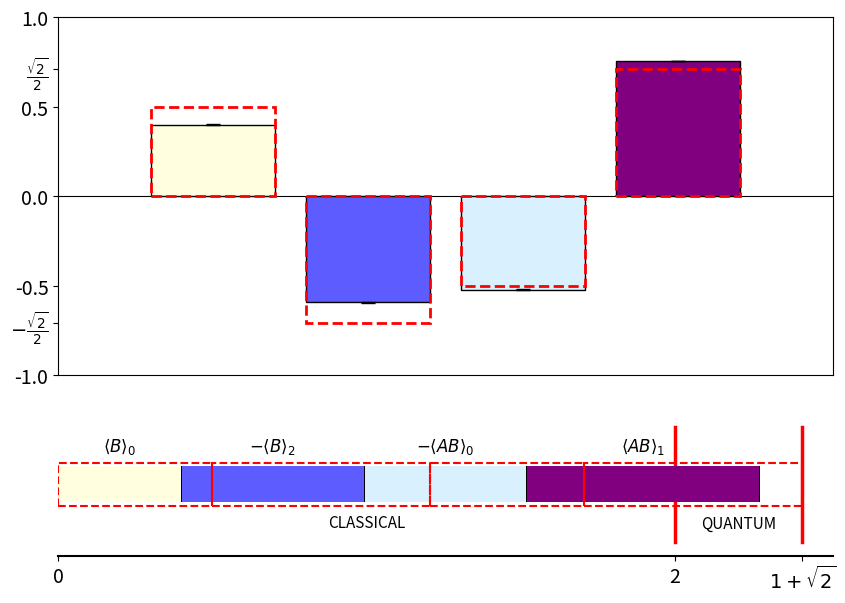

This figure's Python source:
import matplotlib.pyplot as plt
import numpy as np

# --- 1. Setup Data ---
values = np.array([3.97236210e-01, -5.92599402e-01, -5.23290988e-01, 7.53292542e-01])
errors = np.array([1.42131922e-03, 1.42188021e-03, 1.09935003e-03, 7.47616135e-04])
theory_values = np.array([0.500000, -0.707107, -0.500000, 0.707107])

# Calculate 2 Standard Deviations
errors_2sigma = errors * 2

# Colors and Labels
colors = ['#FFFFE0', '#5c5cff', '#d9f0ff', '#800080']
labels = [r'$\langle B\rangle_0$', r'$-\langle B\rangle_2$',
          r'$-\langle AB\rangle_0$', r'$\langle AB\rangle_1$']

# --- 2. Create Figure and Layout ---
fig, (ax1, ax2) = plt.subplots(2, 1, figsize=(10, 7),
                               gridspec_kw={'height_ratios': [2.5, 1], 'hspace': 0.15})

x_pos = np.arange(4)
bar_width = 0.8

# --- 3. Top Plot: Experimental Bars & Theoretical Outlines ---
for i in range(4):
    # Experimental (Filled) - Using 2-sigma errors
    ax1.bar(x_pos[i], values[i], width=bar_width, color=colors[i],
            edgecolor='black', yerr=errors_2sigma[i], capsize=5, zorder=2)
   
    # Theoretical (Red Dotted Outline)
    ax1.bar(x_pos[i], theory_values[i], width=bar_width, fill=False,
            edgecolor='red', linestyle='--', linewidth=2, zorder=3)

# Formatting Top Plot
ax1.set_xticks([])
ax1.set_xlim(-1, 4)
ax1.set_ylim(-1.0, 1.0)

# Custom Y-axis with LaTeX formatting
ax1.set_yticks([-1.0, -0.707, -0.5, 0.0, 0.5, 0.707, 1.0])
ax1.set_yticklabels(['-1.0', r'$-\frac{\sqrt{2}}{2}$', '-0.5', '0.0', '0.5', r'$\frac{\sqrt{2}}{2}$', '1.0'], fontsize=14)
ax1.axhline(0, color='black', linewidth=0.8, zorder=1)

# --- 4. Bottom Plot: Cumulative Sum Bar ---
left_exp = 0
left_th = 0
bar_height = 0.5

for i in range(4):
    width_exp = abs(values[i])
    width_th = abs(theory_values[i])
    err_width = errors_2sigma[i] # The gap width in data coordinates
   
    # Experimental Segment (Filled)
    ax2.barh(0, width_exp, height=bar_height, left=left_exp,
             color=colors[i], edgecolor='none', linewidth=1.5, zorder=2)
   
    # Theoretical Segment (Red Dotted Outline)
    ax2.barh(0, width_th, height=bar_height + 0.1, left=left_th,
             fill=False, edgecolor='red', linestyle='--', linewidth=1.5, zorder=3)
   
    # Add labels above the segments
    ax2.text(left_exp + (width_exp/2), bar_height/2 + 0.15, labels[i],
             ha='center', va='bottom', fontsize=12)
   
    left_exp += width_exp
    left_th += width_th
   
    # Plot the 2-sigma error as a solid black block (acts as the gap)
    ax2.barh(0, err_width, height=bar_height, left=left_exp, color='black', zorder=4)
   
    # Advance the experimental tracker by the error width
    left_exp += err_width

# --- 5. Add Threshold Lines and Region Labels ---
tsirelson_bound = 1 + np.sqrt(2) # ~2.414
axis_max = tsirelson_bound

# Red vertical lines
for threshold in [2, tsirelson_bound]:
    ax2.axvline(x=threshold, color='red', linewidth=2.5, ymin=0.1, ymax=0.9, zorder=1)

# Region labels
ax2.text(1.0, -0.6, 'CLASSICAL', ha='center', fontsize=11)
ax2.text((2 + tsirelson_bound)/2, -0.6, 'QUANTUM', ha='center', fontsize=11)

# Formatting Bottom Plot
ax2.set_xlim(0, axis_max + 0.1)
ax2.set_ylim(-1, 1)
ax2.set_yticks([])
for spine in ['top', 'left', 'right']:
    ax2.spines[spine].set_visible(False)

ax2.set_xticks([0, 2, tsirelson_bound])
ax2.set_xticklabels(['0', '2', r'$1 + \sqrt{2}$'], fontsize=14)
ax2.spines['bottom'].set_linewidth(1.5)

# --- 6. Final Polish and Export ---
plt.tight_layout() # Ensures no labels are cut off

# Save as a high-resolution PDF for publication
# plt.savefig("bell_inequality_plot.pdf", format="pdf", bbox_inches="tight", dpi=300)

# You can also save a PNG version if you need it for a presentation (PowerPoint, etc.)
# plt.savefig("bell_inequality_plot.png", format="png", bbox_inches="tight", dpi=300)

plt.show()
